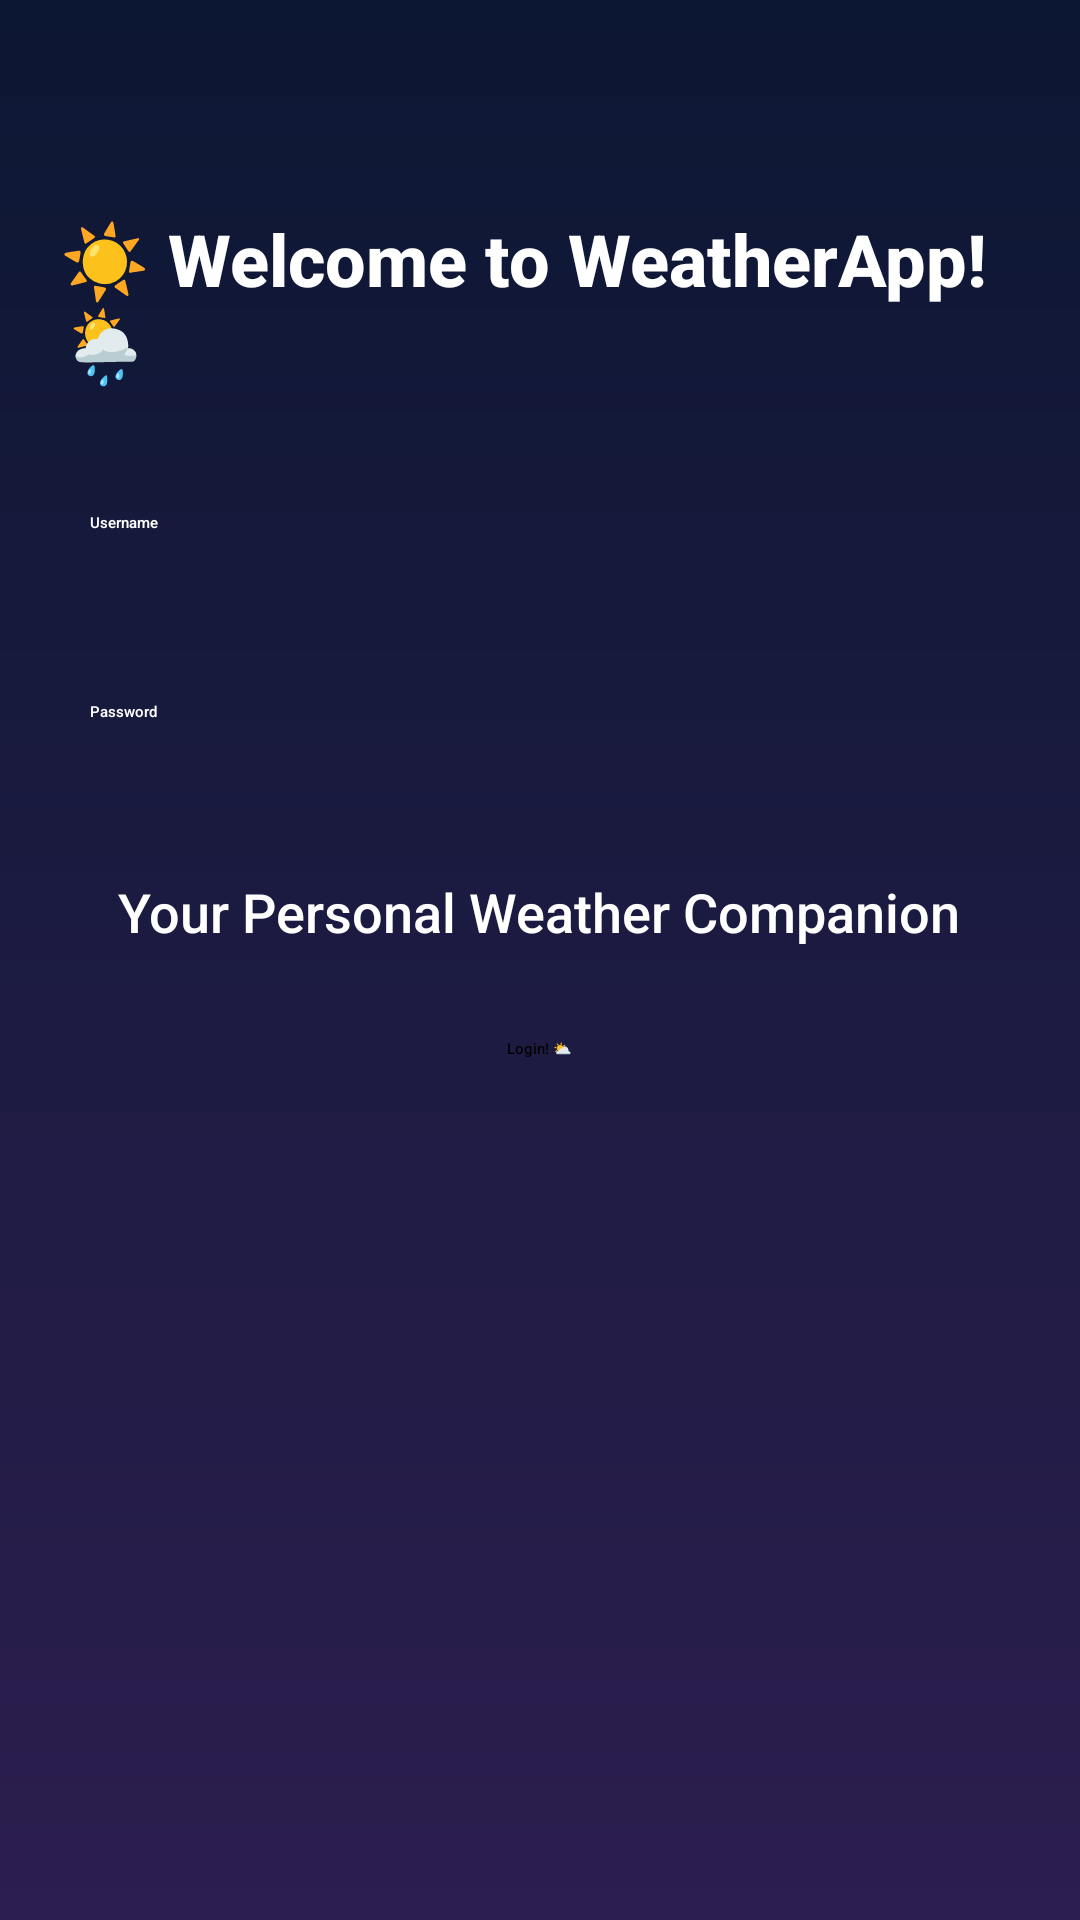

Layout XML and referenced resources for this Android screen:
<!-- AndroidManifest.xml: application theme Theme.Weather_App -->
<!-- res/layout/activity_login.xml -->
<?xml version="1.0" encoding="utf-8"?>
<RelativeLayout xmlns:android="http://schemas.android.com/apk/res/android"
    android:layout_width="match_parent"
    android:layout_height="match_parent"
    android:padding="20dp"
    android:background="@drawable/background_gradient">

    <TextView
        android:id="@+id/welcomeTitle"
        android:layout_width="wrap_content"
        android:layout_height="wrap_content"
        android:text="@string/welcome_to_weatherapp"
        android:textSize="24sp"
        android:textStyle="bold"
        android:textColor="#FFFFFF"
        android:layout_centerHorizontal="true"
        android:layout_marginTop="50dp"
        android:fontFamily="sans-serif-medium"/>

    <EditText
        android:id="@+id/usernameInput"
        android:layout_width="match_parent"
        android:layout_height="48dp"
        android:layout_below="@id/welcomeTitle"
        android:layout_marginTop="30dp"
        android:autofillHints="enter username"
        android:hint="@string/usernamelogin"
        android:inputType="textPersonName"
        android:padding="10dp"
        android:textColor="#FFFFFF"
        android:textColorHint="#FFFFFF"
        android:fontFamily="sans-serif-medium"/>

    <EditText
        android:id="@+id/passwordInput"
        android:layout_width="match_parent"
        android:layout_height="48dp"
        android:layout_below="@id/usernameInput"
        android:layout_marginTop="15dp"
        android:autofillHints="enter password"
        android:hint="@string/password_login_activity"
        android:inputType="textPassword"
        android:padding="10dp"
        android:textColor="#FFFFFF"
        android:textColorHint="#FFFFFF"
        android:fontFamily="sans-serif-medium"/>

    <TextView
        android:id="@+id/welcomeSubtitle"
        android:layout_width="wrap_content"
        android:layout_height="wrap_content"
        android:text="@string/your_personal_weather_companion"
        android:textSize="18sp"
        android:layout_below="@id/passwordInput"
        android:layout_centerHorizontal="true"
        android:layout_marginTop="20dp"
        android:textColor="#FFFFFF"
        android:fontFamily="sans-serif-medium"/>



    <Button
        android:id="@+id/loginButton"
        android:layout_width="wrap_content"
        android:layout_height="wrap_content"
        android:text="@string/login_activity"
        android:layout_below="@id/welcomeSubtitle"
        android:layout_centerHorizontal="true"
        android:layout_marginTop="30dp"
        android:fontFamily="sans-serif-medium"/>

</RelativeLayout>
<!-- resources referenced by this layout -->
<resources>
  <!-- drawable background_gradient (drawable) -->
  <shape xmlns:android="http://schemas.android.com/apk/res/android"
      android:shape="rectangle">
  
      <gradient
          android:startColor="#0C1733"
          android:endColor="#2C1E4F"
          android:type="linear"
          android:angle="270" />
  
      <corners android:radius="0dp"/>
      <padding android:left="0dp" android:top="0dp" android:right="0dp" android:bottom="0dp"/>
  </shape>
  <string name="login_activity">Login! ⛅</string>
  <string name="password_login_activity">Password</string>
  <string name="usernamelogin">Username</string>
  <string name="welcome_to_weatherapp">☀️ Welcome to WeatherApp! 🌦️</string>
  <string name="your_personal_weather_companion">Your Personal Weather Companion</string>
</resources>
